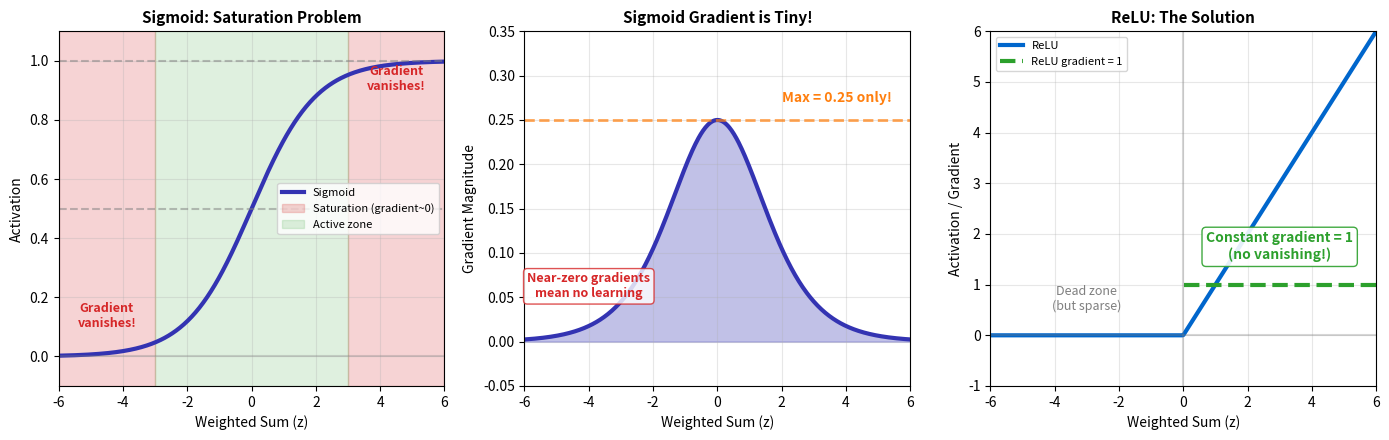

Write Python code to recreate this figure.
# ==============================================================================
# Chart: Sigmoid Saturation
# Source: https://github.com/Digital-AI-Finance/neural-networks/tree/main/14_sigmoid_saturation/
# Author: Digital-AI-Finance
# License: MIT License
# Created: 2025-11-24
# ==============================================================================

"""
Sigmoid Saturation

Vanishing gradient problem in sigmoid activation

Source: https://github.com/Digital-AI-Finance/neural-networks/tree/main/14_sigmoid_saturation/
"""

CHART_METADATA = {
    'name': 'Sigmoid Saturation',
    'url': 'https://github.com/Digital-AI-Finance/neural-networks/tree/main/14_sigmoid_saturation/',
    'author': 'Digital-AI-Finance',
    'license': 'MIT License',
    'created': '2025-11-24',
    'description': 'Vanishing gradient problem in sigmoid activation'
}

"""
Chart 14: Sigmoid Saturation Problem
Shows vanishing gradient regions - why ReLU became popular.
"""

import numpy as np
import matplotlib.pyplot as plt

# Colors
mlpurple = '#3333b2'
mlblue = '#0066cc'
mlred = '#d62728'
mlgreen = '#2ca02c'
mlorange = '#ff7f0e'
mlgray = '#7f7f7f'

fig, axes = plt.subplots(1, 3, figsize=(14, 4.5))

x = np.linspace(-6, 6, 500)

# Sigmoid and its derivative
sigmoid = 1 / (1 + np.exp(-x))
sigmoid_deriv = sigmoid * (1 - sigmoid)

# ReLU and its derivative
relu = np.maximum(0, x)
relu_deriv = (x > 0).astype(float)

# Plot 1: Sigmoid with saturation zones
ax1 = axes[0]
ax1.plot(x, sigmoid, color=mlpurple, linewidth=3, label='Sigmoid')
ax1.axhline(y=0, color=mlgray, linestyle='-', alpha=0.3)
ax1.axhline(y=1, color=mlgray, linestyle='--', alpha=0.5)
ax1.axhline(y=0.5, color=mlgray, linestyle='--', alpha=0.5)

# Highlight saturation zones
ax1.axvspan(-6, -3, alpha=0.2, color=mlred, label='Saturation (gradient~0)')
ax1.axvspan(3, 6, alpha=0.2, color=mlred)
ax1.axvspan(-3, 3, alpha=0.15, color=mlgreen, label='Active zone')

ax1.annotate('Gradient\nvanishes!', xy=(-4.5, 0.1), fontsize=9, color=mlred,
            fontweight='bold', ha='center')
ax1.annotate('Gradient\nvanishes!', xy=(4.5, 0.9), fontsize=9, color=mlred,
            fontweight='bold', ha='center')

ax1.set_xlabel('Weighted Sum (z)', fontsize=10)
ax1.set_ylabel('Activation', fontsize=10)
ax1.set_title('Sigmoid: Saturation Problem', fontsize=11, fontweight='bold')
ax1.legend(loc='right', fontsize=8)
ax1.set_xlim(-6, 6)
ax1.set_ylim(-0.1, 1.1)
ax1.grid(True, alpha=0.3)

# Plot 2: Gradient comparison
ax2 = axes[1]
ax2.plot(x, sigmoid_deriv, color=mlpurple, linewidth=3, label='Sigmoid gradient')
ax2.fill_between(x, sigmoid_deriv, alpha=0.3, color=mlpurple)

ax2.axhline(y=0.25, color=mlorange, linestyle='--', alpha=0.7, linewidth=2)
ax2.annotate('Max = 0.25 only!', xy=(2, 0.27), fontsize=10, color=mlorange, fontweight='bold')

# Highlight the problem
ax2.annotate('Near-zero gradients\nmean no learning', xy=(-4, 0.05), fontsize=9,
            color=mlred, ha='center', fontweight='bold',
            bbox=dict(boxstyle='round', facecolor='white', edgecolor=mlred, alpha=0.8))

ax2.set_xlabel('Weighted Sum (z)', fontsize=10)
ax2.set_ylabel('Gradient Magnitude', fontsize=10)
ax2.set_title('Sigmoid Gradient is Tiny!', fontsize=11, fontweight='bold')
ax2.set_xlim(-6, 6)
ax2.set_ylim(-0.05, 0.35)
ax2.grid(True, alpha=0.3)

# Plot 3: ReLU solution
ax3 = axes[2]
ax3.plot(x, relu, color=mlblue, linewidth=3, label='ReLU')
ax3.plot(x[x>0], np.ones(sum(x>0)), color=mlgreen, linewidth=3, linestyle='--',
        label='ReLU gradient = 1')

ax3.axvline(x=0, color=mlgray, linestyle='-', alpha=0.3)
ax3.axhline(y=0, color=mlgray, linestyle='-', alpha=0.3)

# Highlight advantage
ax3.annotate('Constant gradient = 1\n(no vanishing!)', xy=(3, 1.5), fontsize=10,
            color=mlgreen, ha='center', fontweight='bold',
            bbox=dict(boxstyle='round', facecolor='white', edgecolor=mlgreen, alpha=0.9))

ax3.annotate('Dead zone\n(but sparse)', xy=(-3, 0.5), fontsize=9,
            color=mlgray, ha='center')

ax3.set_xlabel('Weighted Sum (z)', fontsize=10)
ax3.set_ylabel('Activation / Gradient', fontsize=10)
ax3.set_title('ReLU: The Solution', fontsize=11, fontweight='bold')
ax3.legend(loc='upper left', fontsize=8)
ax3.set_xlim(-6, 6)
ax3.set_ylim(-1, 6)
ax3.grid(True, alpha=0.3)

plt.tight_layout()
plt.savefig('sigmoid_saturation.pdf', dpi=300, bbox_inches='tight')
plt.close()

print("Saved: 14_sigmoid_saturation/sigmoid_saturation.pdf")

# Source: https://github.com/Digital-AI-Finance/neural-networks/tree/main/14_sigmoid_saturation/
